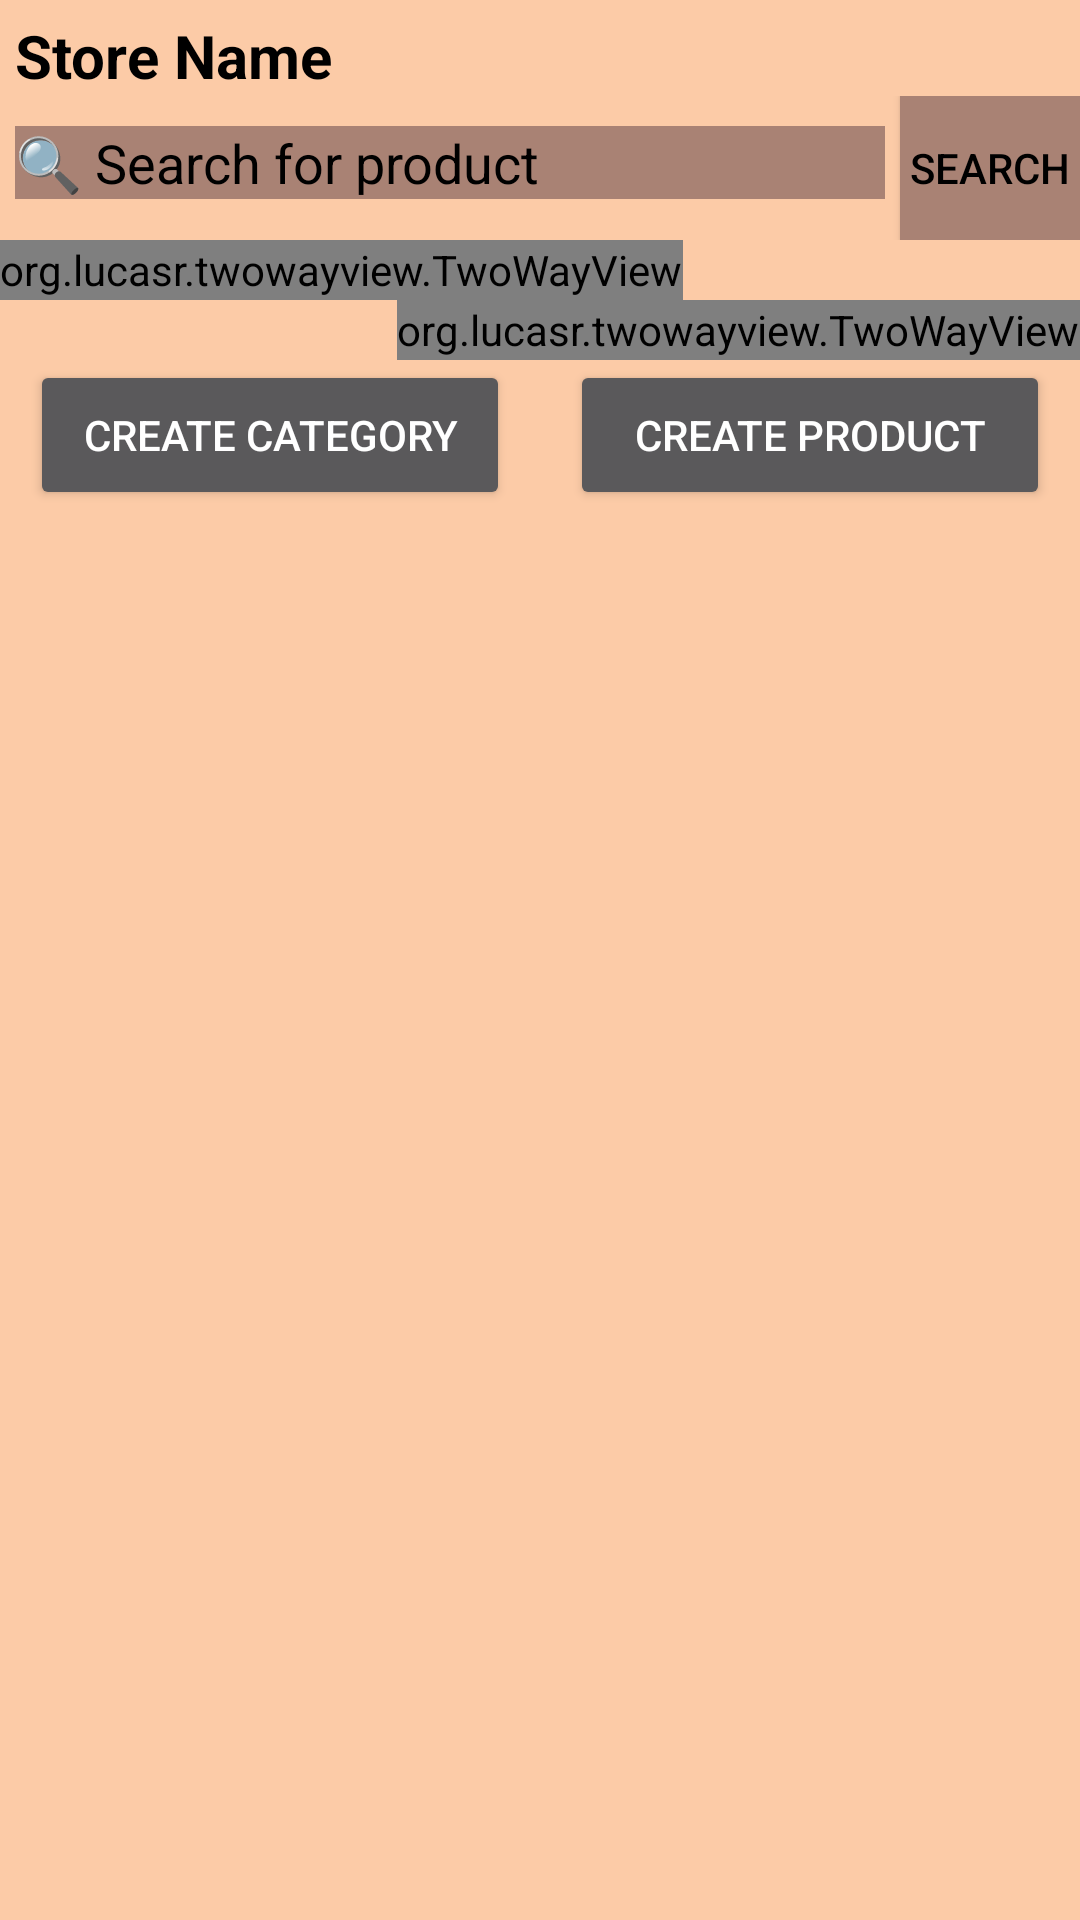

Android layout source for this screen:
<!-- AndroidManifest.xml: application theme Theme.AppCompat.NoActionBar -->
<!-- res/layout/fragment_store.xml -->
<?xml version="1.0" encoding="utf-8"?>
<androidx.core.widget.NestedScrollView xmlns:android="http://schemas.android.com/apk/res/android"
    xmlns:app="http://schemas.android.com/apk/res-auto"
    xmlns:tools="http://schemas.android.com/tools"
    android:layout_width="match_parent"
    android:layout_height="match_parent"
    tools:context=".presentation.ui.store.StoreFragment"
    android:background="@color/biege"
    android:clickable="true"
    android:focusable="true"
    android:focusableInTouchMode="true">
    <LinearLayout
        android:layout_width="match_parent"
        android:layout_height="match_parent"
        android:orientation="vertical">

        <TextView
            android:layout_width="match_parent"
            android:layout_height="wrap_content"
            android:text="Store Name"
            android:textSize="20dp"
            android:textStyle="bold"
            android:textColor="@color/black"
            android:layout_marginLeft="5dp"
            android:layout_marginTop="5dp"/>

        <LinearLayout
            android:layout_width="match_parent"
            android:layout_height="wrap_content"
            android:orientation="horizontal">
            <EditText
                android:background="@color/redlight"
                android:layout_marginLeft="5dp"
                android:layout_width="290dp"
                android:layout_height="wrap_content"
                android:hint="🔍 Search for product"
                android:textColorHint="@color/black"
                android:id="@+id/edtSearchProduct"/>
            <Button
                android:layout_width="wrap_content"
                android:layout_height="wrap_content"
                android:text="Search"
                android:layout_marginLeft="5dp"
                android:textColor="@color/black"
                android:id="@+id/btnSearchProduct"
                android:background="@color/redlight"/>
        </LinearLayout>

        <LinearLayout
            android:layout_width="match_parent"
            android:layout_height="wrap_content"
            android:orientation="vertical"
            android:clickable="true"
            android:focusable="true"
            android:focusableInTouchMode="true"
            android:id="@+id/touchherestore">

            <org.lucasr.twowayview.TwoWayView
                android:id="@+id/listCategory"
                android:layout_width="wrap_content"
                android:layout_height="20dp"
                android:layout_gravity="center_vertical"
                android:orientation="horizontal"
                android:scrollbars="horizontal" />

            <androidx.recyclerview.widget.RecyclerView
                android:id="@+id/list_product"
                android:layout_width="match_parent"
                android:layout_height="wrap_content"
                android:clipToPadding="false"/>

            <org.lucasr.twowayview.TwoWayView
                android:id="@+id/listPage"
                android:layout_width="wrap_content"
                android:layout_height="20dp"
                android:layout_gravity="right"
                android:orientation="horizontal"
                android:scrollbars="horizontal"/>

        </LinearLayout>

        <LinearLayout
            android:layout_width="wrap_content"
            android:layout_height="wrap_content"
            android:orientation="horizontal"
            android:layout_gravity="center">
            <Button
                android:layout_width="160dp"
                android:layout_height="50dp"
                android:text="Create Category"
                android:layout_marginRight="20dp"
                android:id="@+id/btnGoToCreateCategory"/>

            <Button
                android:layout_width="160dp"
                android:layout_height="50dp"
                android:text="Create Product"
                android:id="@+id/btnGoToCreateProduct"/>
        </LinearLayout>

    </LinearLayout>


</androidx.core.widget.NestedScrollView>
<!-- resources referenced by this layout -->
<resources>
  <color name="biege">#FCCBA7</color>
  <color name="black">#FF000000</color>
  <color name="redlight">#a98274</color>
</resources>
